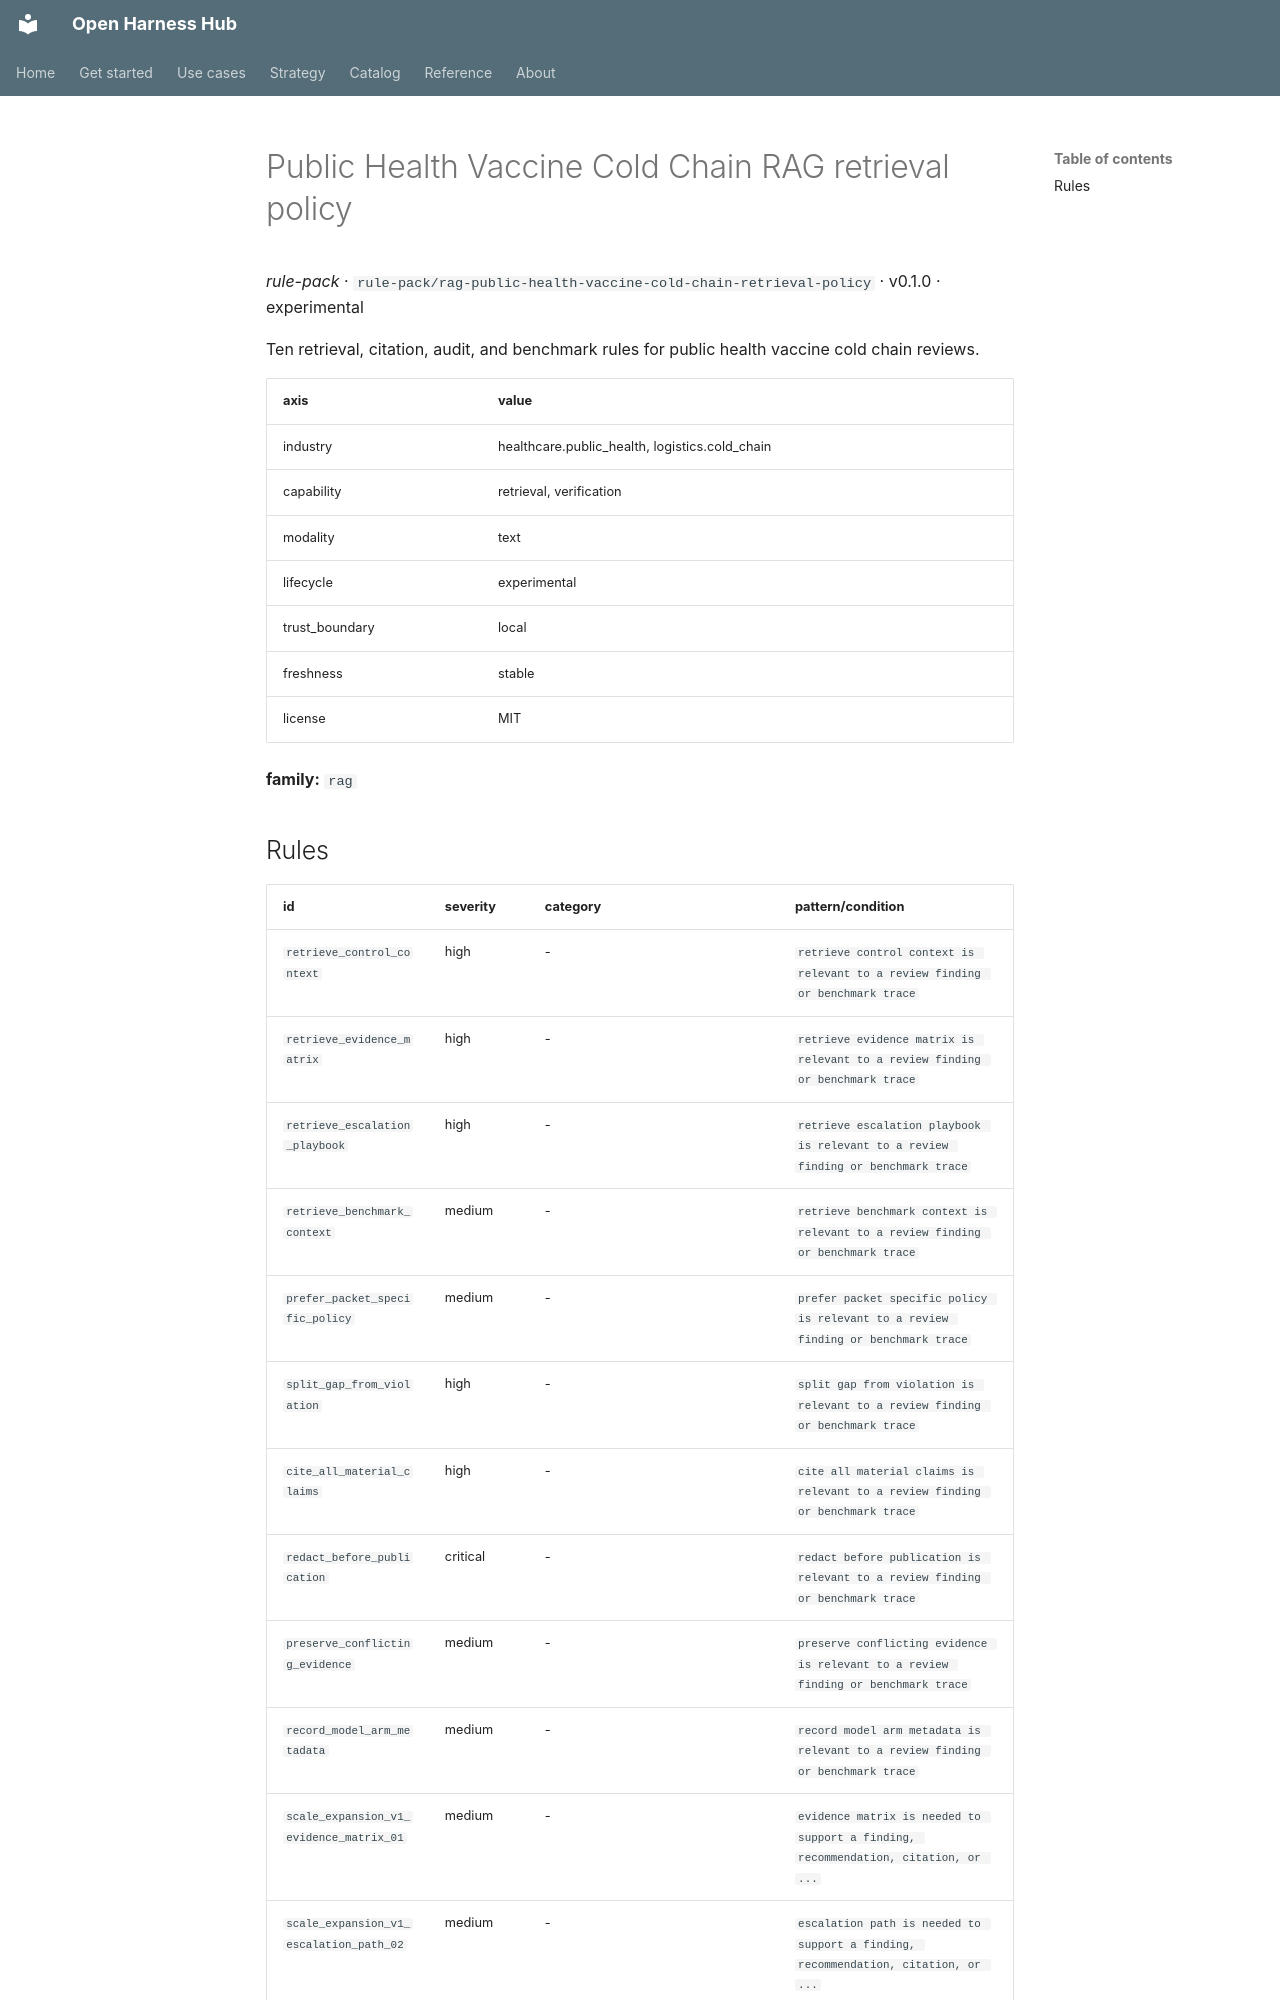

repository: Amarel-Taylor-Scott/open-harness-hub · page: catalog/rule-pack_rag-public-health-vaccine-cold-chain-retrieval-policy/index.html · generator: mkdocs

# Public Health Vaccine Cold Chain RAG retrieval policy

*rule-pack* · `rule-pack/rag-public-health-vaccine-cold-chain-retrieval-policy` · v0.1.0 · experimental

Ten retrieval, citation, audit, and benchmark rules for public health vaccine cold chain reviews.

| axis | value |
|---|---|
| industry | healthcare.public_health, logistics.cold_chain |
| capability | retrieval, verification |
| modality | text |
| lifecycle | experimental |
| trust_boundary | local |
| freshness | stable |
| license | MIT |



**family:** `rag`
